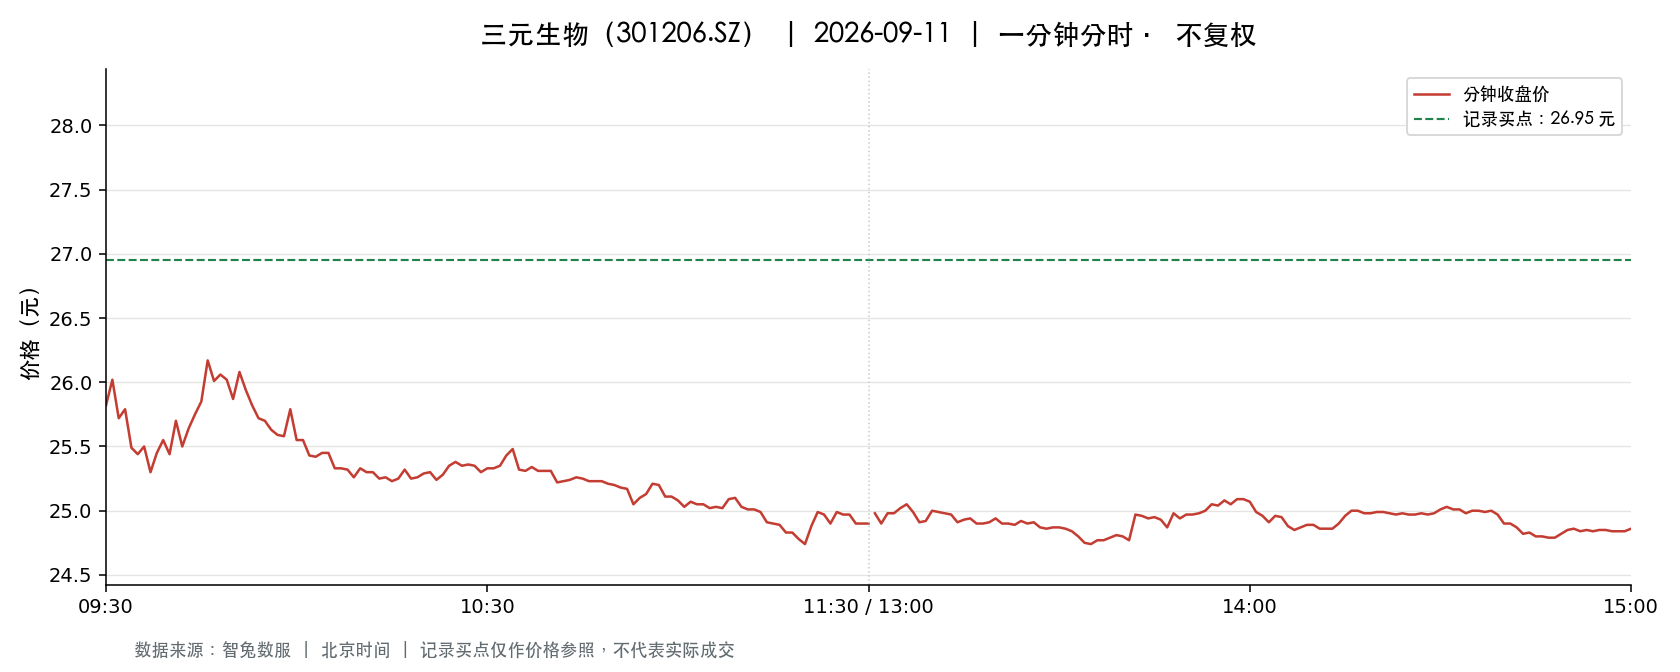

Source data for this figure (header and first rows):
t, o, h, l, c, v, a, pc, sf
2026-09-11 09:30:00, 25.82, 25.82, 25.82, 25.82, 2057, 5310605, 26.49, 0.0
2026-09-11 09:31:00, 25.83, 26.6, 25.8, 26.02, 3913, 10219671, 25.82, 0.0
2026-09-11 09:32:00, 26.21, 26.21, 25.72, 25.72, 1904, 4957083, 26.02, 0.0
2026-09-11 09:33:00, 25.76, 25.98, 25.75, 25.79, 2887, 7450111, 25.72, 0.0
2026-09-11 09:34:00, 25.77, 25.79, 25.44, 25.49, 5003, 12798740, 25.79, 0.0
2026-09-11 09:35:00, 25.48, 25.55, 25.41, 25.44, 2956, 7538487, 25.49, 0.0
2026-09-11 09:36:00, 25.45, 25.7, 25.45, 25.5, 2293, 5846530, 25.44, 0.0
2026-09-11 09:37:00, 25.48, 25.49, 25.27, 25.3, 4287, 10877026, 25.5, 0.0
2026-09-11 09:38:00, 25.27, 25.57, 25.25, 25.45, 2128, 5405476, 25.3, 0.0
2026-09-11 09:39:00, 25.48, 25.69, 25.47, 25.55, 985.0, 2517217, 25.45, 0.0
2026-09-11 09:40:00, 25.54, 25.54, 25.44, 25.44, 875.0, 2230855, 25.55, 0.0
2026-09-11 09:41:00, 25.45, 25.76, 25.45, 25.7, 1609, 4121560, 25.44, 0.0
2026-09-11 09:42:00, 25.7, 25.7, 25.5, 25.5, 760.0, 1943544, 25.7, 0.0
2026-09-11 09:43:00, 25.48, 25.66, 25.47, 25.64, 1000, 2557957, 25.5, 0.0
2026-09-11 09:44:00, 25.74, 25.87, 25.62, 25.75, 1203, 3098267, 25.64, 0.0
2026-09-11 09:45:00, 25.76, 25.86, 25.75, 25.85, 694.0, 1790116, 25.75, 0.0
2026-09-11 09:46:00, 25.83, 26.19, 25.83, 26.17, 1032, 2676817, 25.85, 0.0
2026-09-11 09:47:00, 26.11, 26.23, 26.01, 26.01, 811.0, 2117818, 26.17, 0.0
2026-09-11 09:48:00, 26.0, 26.06, 25.98, 26.06, 658.0, 1711048, 26.01, 0.0
2026-09-11 09:49:00, 26.03, 26.09, 26.0, 26.02, 826.0, 2151999, 26.06, 0.0
2026-09-11 09:50:00, 26.01, 26.01, 25.87, 25.87, 460.0, 1194650, 26.02, 0.0
2026-09-11 09:51:00, 25.86, 26.08, 25.85, 26.08, 430.0, 1114745, 25.87, 0.0
2026-09-11 09:52:00, 26.08, 26.08, 25.94, 25.94, 584.0, 1520441, 26.08, 0.0
2026-09-11 09:53:00, 25.94, 25.97, 25.82, 25.82, 520.0, 1347083, 25.94, 0.0
2026-09-11 09:54:00, 25.77, 25.81, 25.7, 25.72, 567.0, 1459563, 25.82, 0.0
2026-09-11 09:55:00, 25.7, 25.74, 25.7, 25.7, 674.0, 1732806, 25.72, 0.0
2026-09-11 09:56:00, 25.69, 25.69, 25.61, 25.63, 534.0, 1370261, 25.7, 0.0
2026-09-11 09:57:00, 25.61, 25.63, 25.59, 25.59, 400.0, 1024750, 25.63, 0.0
2026-09-11 09:58:00, 25.58, 25.59, 25.56, 25.58, 423.0, 1081988, 25.59, 0.0
2026-09-11 09:59:00, 25.57, 25.79, 25.54, 25.79, 679.0, 1735849, 25.58, 0.0
2026-09-11 10:00:00, 25.64, 25.78, 25.52, 25.55, 221.0, 566783, 25.79, 0.0
2026-09-11 10:01:00, 25.55, 25.55, 25.5, 25.55, 469.0, 1196667, 25.55, 0.0
2026-09-11 10:02:00, 25.54, 25.55, 25.43, 25.43, 699.0, 1782552, 25.55, 0.0
2026-09-11 10:03:00, 25.43, 25.45, 25.41, 25.42, 623.0, 1584054, 25.43, 0.0
2026-09-11 10:04:00, 25.41, 25.48, 25.41, 25.45, 560.0, 1425677, 25.42, 0.0
2026-09-11 10:05:00, 25.45, 25.51, 25.45, 25.45, 509.0, 1295372, 25.45, 0.0
2026-09-11 10:06:00, 25.44, 25.44, 25.33, 25.33, 1487, 3775810, 25.45, 0.0
2026-09-11 10:07:00, 25.31, 25.34, 25.3, 25.33, 675.0, 1708711, 25.33, 0.0
2026-09-11 10:08:00, 25.33, 25.34, 25.31, 25.32, 651.0, 1648862, 25.33, 0.0
2026-09-11 10:09:00, 25.32, 25.33, 25.26, 25.26, 1318, 3334369, 25.32, 0.0
2026-09-11 10:10:00, 25.32, 25.33, 25.26, 25.33, 392.0, 991807, 25.26, 0.0
2026-09-11 10:11:00, 25.33, 25.33, 25.28, 25.3, 399.0, 1009550, 25.33, 0.0
2026-09-11 10:12:00, 25.28, 25.3, 25.26, 25.3, 446.0, 1127324, 25.3, 0.0
2026-09-11 10:13:00, 25.26, 25.29, 25.25, 25.25, 928.0, 2344212, 25.3, 0.0
2026-09-11 10:14:00, 25.25, 25.28, 25.25, 25.26, 443.0, 1118837, 25.25, 0.0
2026-09-11 10:15:00, 25.25, 25.26, 25.23, 25.23, 410.0, 1034939, 25.26, 0.0
2026-09-11 10:16:00, 25.23, 25.27, 25.22, 25.25, 706.0, 1781299, 25.23, 0.0
2026-09-11 10:17:00, 25.29, 25.32, 25.25, 25.32, 171.0, 432494, 25.25, 0.0
2026-09-11 10:18:00, 25.32, 25.32, 25.25, 25.25, 476.0, 1202896, 25.32, 0.0
2026-09-11 10:19:00, 25.26, 25.27, 25.25, 25.26, 455.0, 1149414, 25.25, 0.0
2026-09-11 10:20:00, 25.26, 25.3, 25.26, 25.29, 121.0, 305756, 25.26, 0.0
2026-09-11 10:21:00, 25.28, 25.3, 25.28, 25.3, 154.0, 389530, 25.29, 0.0
2026-09-11 10:22:00, 25.28, 25.29, 25.24, 25.24, 496.0, 1253184, 25.3, 0.0
2026-09-11 10:23:00, 25.24, 25.28, 25.24, 25.28, 393.0, 992148, 25.24, 0.0
2026-09-11 10:24:00, 25.3, 25.35, 25.28, 25.35, 116.0, 293734, 25.28, 0.0
2026-09-11 10:25:00, 25.32, 25.39, 25.32, 25.38, 172.0, 436182, 25.35, 0.0
2026-09-11 10:26:00, 25.39, 25.39, 25.28, 25.35, 171.0, 433367, 25.38, 0.0
2026-09-11 10:27:00, 25.39, 25.39, 25.29, 25.36, 105.0, 266027, 25.35, 0.0
2026-09-11 10:28:00, 25.35, 25.35, 25.3, 25.35, 337.0, 853485, 25.36, 0.0
2026-09-11 10:29:00, 25.34, 25.34, 25.29, 25.3, 140.0, 354377, 25.35, 0.0
... 181 more rows
